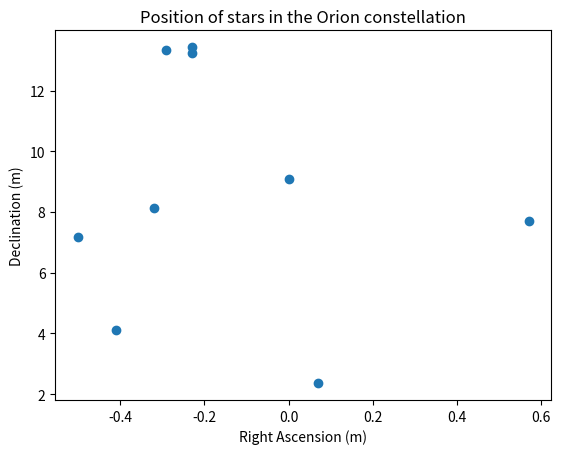
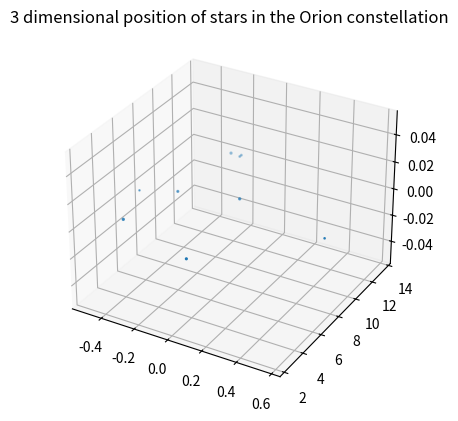

Reproduce these figures in Python, in order.

# coding: utf-8

# ## Project: Visualizing the Orion Constellation
# 
# [redacted]
# 
# As a researcher on the Hayden Planetarium team, you are in charge of visualizing the Orion constellation in 3D using the Matplotlib function `.scatter()`. To learn more about the `.scatter()` you can see the Matplotlib documentation [here](https://matplotlib.org/api/_as_gen/matplotlib.pyplot.scatter.html). 
# 
# You will create a rotate-able visualization of the position of the Orion's stars and get a better sense of their actual positions. To achieve this, you will be mapping real data from outer space that maps the position of the stars in the sky
# 
# The goal of the project is to understand spatial perspective. Once you visualize Orion in both 2D and 3D, you will be able to see the difference in the constellation shape humans see from earth versus the actual position of the stars that make up this constellation. 
# 
# <img src="https://upload.wikimedia.org/wikipedia/commons/9/91/Orion_constellation_with_star_labels.jpg" alt="Orion" style="width: 400px;"/>
# 
# 

# ## 1. Set-Up
# The following set-up is new and specific to the project. It is very similar to the way you have imported Matplotlib in previous lessons.
# 
# + Add `%matplotlib notebook` in the cell below. This is a new statement that you may not have seen before. It will allow you to be able to rotate your visualization in this jupyter notebook.
# 
# + We will be using a subset of Matplotlib: `matplotlib.pyplot`. Import the subset as you have been importing it in previous lessons: `from matplotlib import pyplot as plt`
# 
# 
# + In order to see our 3D visualization, we also need to add this new line after we import Matplotlib:
# `from mpl_toolkits.mplot3d import Axes3D`
# 

# In[1]:


get_ipython().run_line_magic('matplotlib', 'notebook')
from matplotlib import pyplot as plt
from mpl_toolkits.mplot3d import Axes3D


# ## 2. Get familiar with real data
# 
# Astronomers describe a star's position in the sky by using a pair of angles: declination and right ascension. Declination is similar to longitude, but it is projected on the celestian fear. Right ascension is known as the "hour angle" because it accounts for time of day and earth's rotaiton. Both angles are relative to the celestial equator. You can learn more about star position [here](https://en.wikipedia.org/wiki/Star_position).
# 
# The `x`, `y`, and `z` lists below are composed of the x, y, z coordinates for each star in the collection of stars that make up the Orion constellation as documented in a paper by Nottingham Trent Univesity on "The Orion constellation as an installation" found [here](https://arxiv.org/ftp/arxiv/papers/1110/1110.3469.pdf).
# 
# Spend some time looking at `x`, `y`, and `z`, does each fall within a range?

# In[2]:


# Orion
x = [-0.41, 0.57, 0.07, 0.00, -0.29, -0.32,-0.50,-0.23, -0.23]
y = [4.12, 7.71, 2.36, 9.10, 13.35, 8.13, 7.19, 13.25,13.43]
z = [2.06, 0.84, 1.56, 2.07, 2.36, 1.72, 0.66, 1.25,1.38]


# ## 3. Create a 2D Visualization
# 
# Before we visualize the stars in 3D, let's get a sense of what they look like in 2D. 
# 
# Create a figure for the 2d plot and save it to a variable name `fig`. (hint: `plt.figure()`)
# 
# Add your subplot `.add_subplot()` as the single subplot, with `1,1,1`.(hint: `add_subplot(1,1,1)`)
# 
# Use the scatter [function](https://matplotlib.org/api/_as_gen/matplotlib.pyplot.scatter.html) to visualize your `x` and `y` coordinates. (hint: `.scatter(x,y)`)
# 
# Render your visualization. (hint: `plt.show()`)
# 
# Does the 2D visualization look like the Orion constellation we see in the night sky? Do you recognize its shape in 2D? There is a curve to the sky, and this is a flat visualization, but we will visualize it in 3D in the next step to get a better sense of the actual star positions. 

# In[3]:


fig = plt.figure()         #generate figure and save to variable fig
fig.add_subplot(1,1,1)     #generate subplot using a method and syntax that has not been covered at all in the previous lessons
plt.scatter(x, y)          #generate scatterplot with coordinates x and y

#titles and labels
plt.title("Position of stars in the Orion constellation")
plt.xlabel("Right Ascension (m)")
plt.ylabel("Declination (m)")

plt.show()                 #show the figure


# ## 4. Create a 3D Visualization
# 
# Create a figure for the 3D plot and save it to a variable name `fig_3d`. (hint: `plt.figure()`)
# 
# 
# Since this will be a 3D projection, we want to make to tell Matplotlib this will be a 3D plot.  
# 
# To add a 3D projection, you must include a the projection argument. It would look like this:
# ```py
# projection="3d"
# ```
# 
# Add your subplot with `.add_subplot()` as the single subplot `1,1,1` and specify your `projection` as `3d`:
# 
# `fig_3d.add_subplot(1,1,1,projection="3d")`)
# 
# Since this visualization will be in 3D, we will need our third dimension. In this case, our `z` coordinate. 
# 
# Create a new variable `constellation3d` and call the scatter [function](https://matplotlib.org/api/_as_gen/matplotlib.pyplot.scatter.html) with your `x`, `y` and `z` coordinates. 
# 
# Include `z` just as you have been including the other two axes. (hint: `.scatter(x,y,z)`)
# 
# Render your visualization. (hint `plt.show()`.)
# 

# In[5]:


fig_3d = plt.figure()       #create variable to store figure
fig_3d.add_subplot(1,1,1,projection="3d")    #add subplot with 3d projection enabled
constellation3d = plt.scatter(x, y, z)       #create scatter plot with x, y and z co-ords and save to variable
plt.title("3 dimensional position of stars in the Orion constellation")    #create title
plt.show()         #show plot


# ## 5. Rotate and explore
# 
# Use your mouse to click and drag the 3D visualization in the previous step. This will rotate the scatter plot. As you rotate, can you see Orion from different angles? 
# 
# Note: The on and off button that appears above the 3D scatter plot allows you to toggle rotation of your 3D visualization in your notebook.
# 
# Take your time, rotate around! Remember, this will never look exactly like the Orion we see from Earth. The visualization does not curve as the night sky does.
# There is beauty in the new understanding of Earthly perspective! We see the shape of the warrior Orion because of Earth's location in the universe and the location of the stars in that constellation.
# 
# Feel free to map more stars by looking up other celestial x, y, z coordinates [here](http://www.stellar-database.com/).
# 
